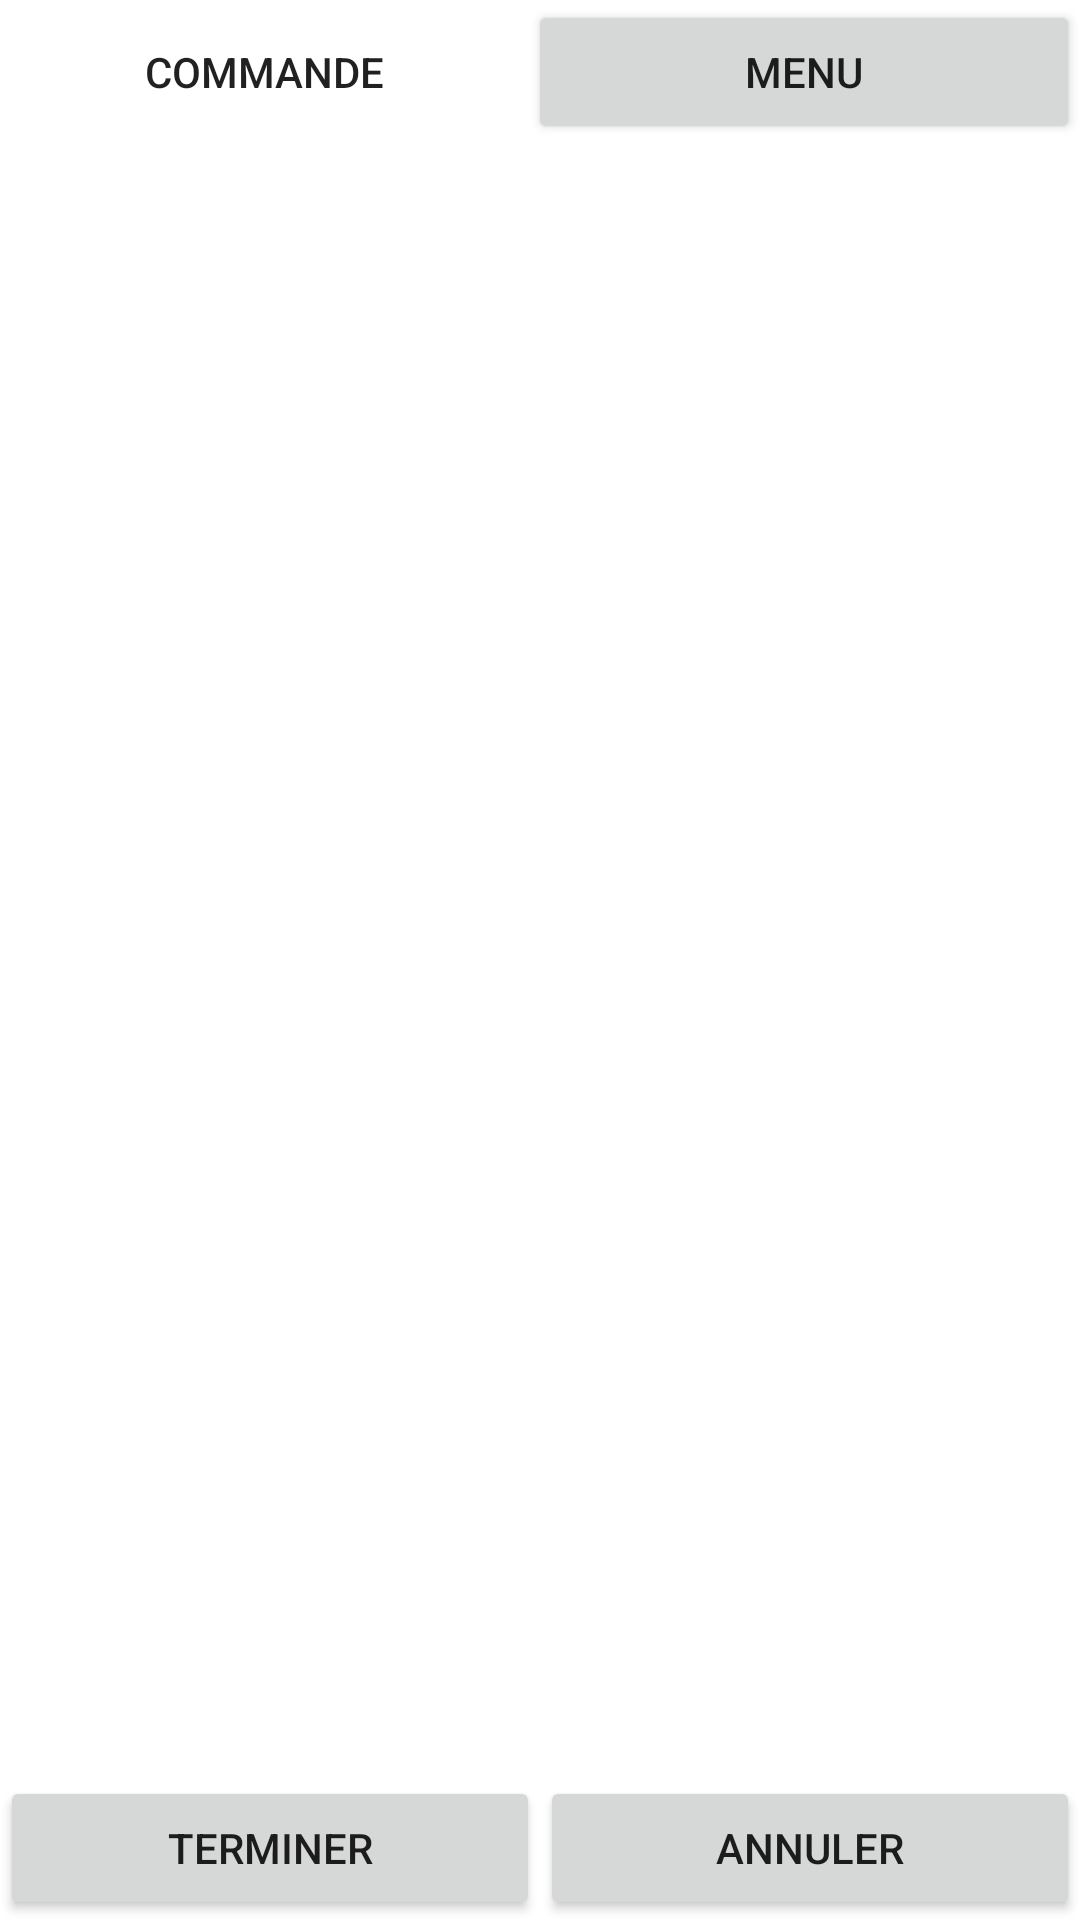

Write the Android layout XML for this screen, with the resource values it uses.
<!-- AndroidManifest.xml: application theme Theme.Commandes -->
<!-- res/layout/activity_ajouter_commande.xml -->
<?xml version="1.0" encoding="utf-8"?>
<LinearLayout xmlns:android="http://schemas.android.com/apk/res/android"
    android:orientation="vertical" android:layout_width="match_parent"
    android:layout_height="match_parent">

    <LinearLayout
        android:layout_width="match_parent"
        android:layout_height="wrap_content"
        android:orientation="horizontal">

        <TextView
            android:id="@+id/textView2"
            android:layout_width="wrap_content"
            android:layout_height="wrap_content"
            android:layout_weight="1"
            android:gravity="center"
            android:text="Commande"
            android:textAppearance="@style/TextAppearance.AppCompat.Button" />

        <Button
            android:id="@+id/btnAfficherMenu"
            android:layout_width="wrap_content"
            android:layout_height="wrap_content"
            android:layout_weight="1"
            android:text="Menu" />
    </LinearLayout>

    <ListView
        android:id="@+id/lvArticlesCommande"
        android:layout_width="match_parent"
        android:layout_height="match_parent"
        android:layout_weight="1" />

    <LinearLayout
        android:layout_width="match_parent"
        android:layout_height="wrap_content"
        android:orientation="horizontal">

        <Button
            android:id="@+id/btnTerminerCommande"
            android:layout_width="match_parent"
            android:layout_height="wrap_content"
            android:layout_weight="1"
            android:onClick="ajoutCmd"
            android:text="Terminer" />

        <Button
            android:id="@+id/btnAnnulerCommande"
            android:layout_width="match_parent"
            android:layout_height="wrap_content"
            android:layout_weight="1"
            android:text="Annuler"
            android:onClick="annulerCommandes"/>
    </LinearLayout>
</LinearLayout>
<!-- resources referenced by this layout -->
<resources>
  <style name="Theme.Commandes" parent="Theme.MaterialComponents.DayNight.DarkActionBar">
          
          <item name="colorPrimary">@color/purple_500</item>
          <item name="colorPrimaryVariant">@color/purple_700</item>
          <item name="colorOnPrimary">@color/white</item>
          
          <item name="colorSecondary">@color/teal_200</item>
          <item name="colorSecondaryVariant">@color/teal_700</item>
          <item name="colorOnSecondary">@color/black</item>
          
          <item name="android:statusBarColor" tools:targetApi="l">?attr/colorPrimaryVariant</item>
          
      </style>
  <!-- not gathered from this repository: default colours our renderer supplied (Android Studio template values) -->
  <color name="purple_500">#FF6200EE</color>
  <color name="purple_700">#FF3700B3</color>
  <color name="teal_200">#FF03DAC5</color>
  <color name="teal_700">#FF018786</color>
  <color name="black">#FF000000</color>
  <color name="white">#FFFFFFFF</color>
</resources>
